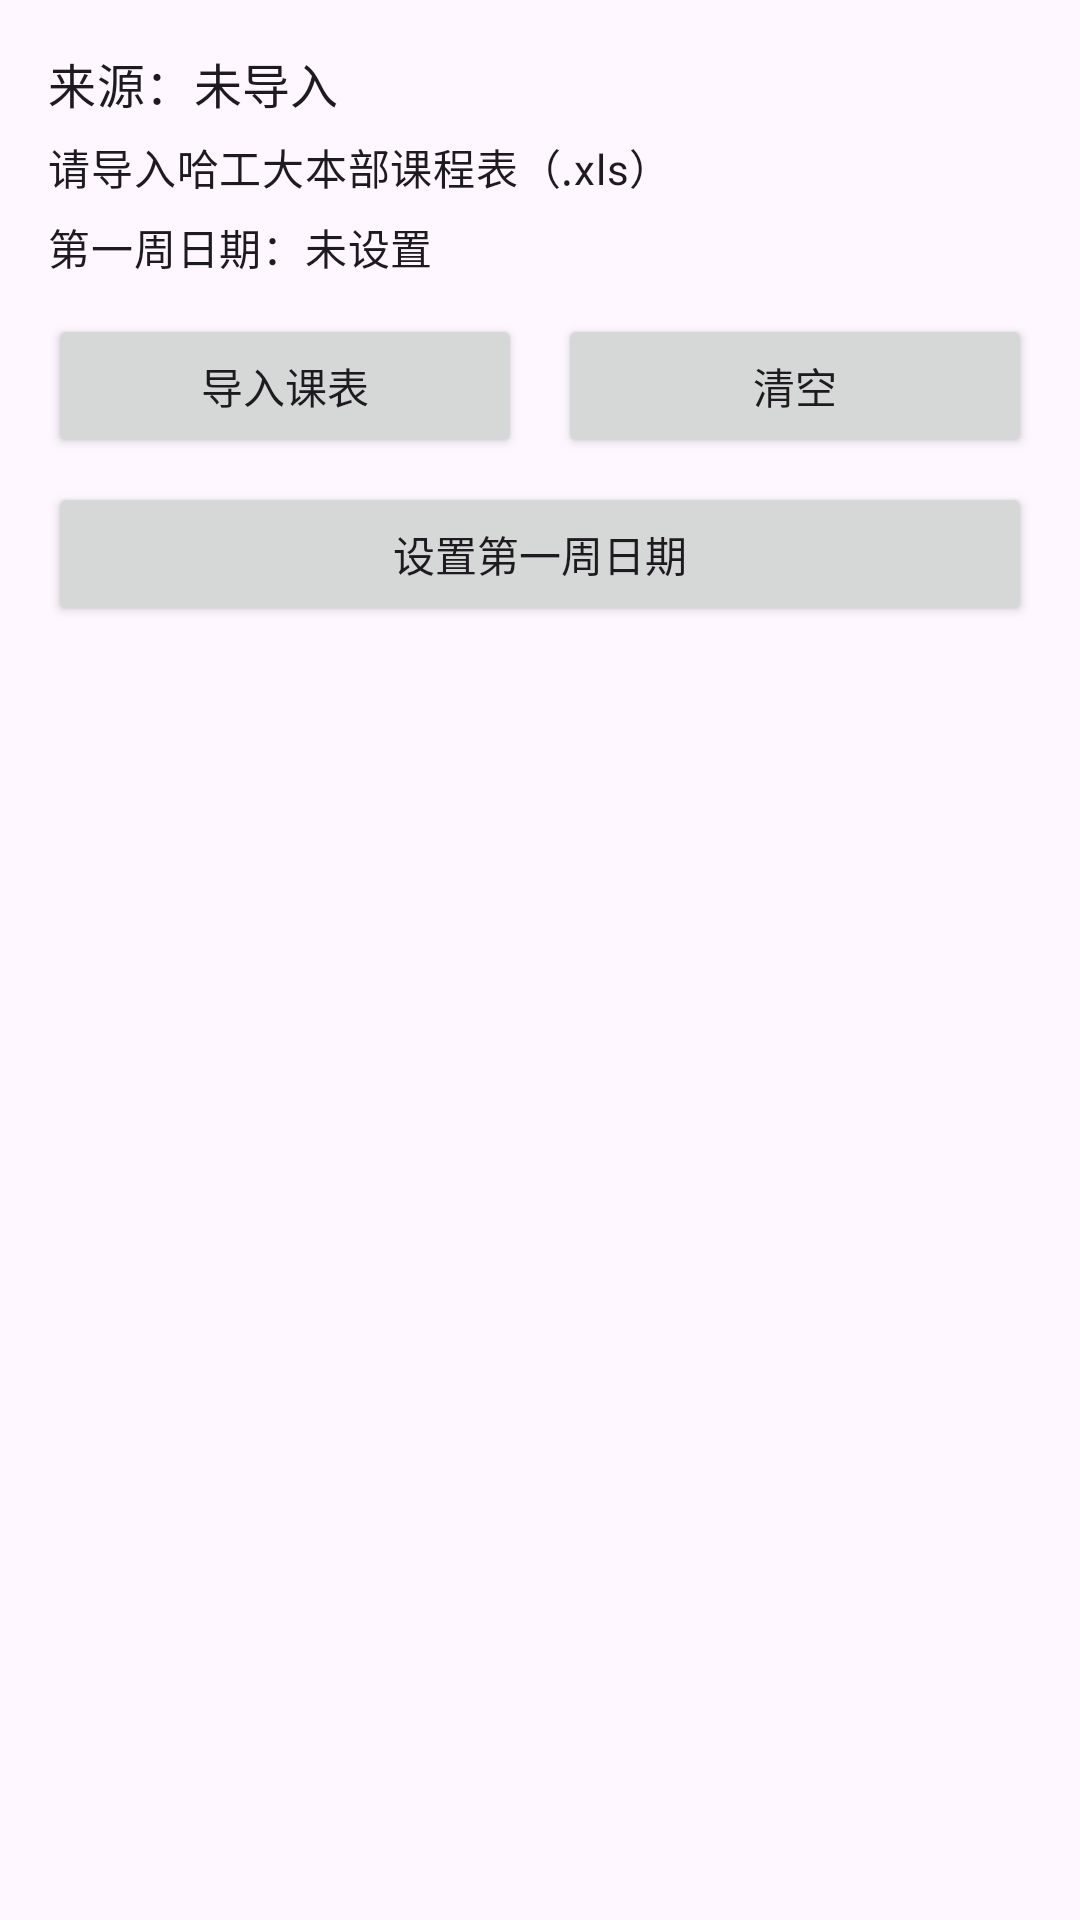

Write the Android layout XML for this screen, with the resource values it uses.
<!-- AndroidManifest.xml: application theme Theme.HitTimetable -->
<!-- res/layout/activity_main.xml -->
<?xml version="1.0" encoding="utf-8"?>

<LinearLayout xmlns:android="http://schemas.android.com/apk/res/android"
    android:layout_width="match_parent"
    android:layout_height="match_parent"
    android:orientation="vertical"
    android:padding="16dp">

    <TextView
        android:id="@+id/tvSource"
        android:layout_width="match_parent"
        android:layout_height="wrap_content"
        android:text="来源：未导入"
        android:textAppearance="@style/TextAppearance.Material3.TitleMedium" />

    <TextView
        android:id="@+id/tvStats"
        android:layout_width="match_parent"
        android:layout_height="wrap_content"
        android:layout_marginTop="6dp"
        android:text="请导入哈工大本部课程表（.xls）"
        android:textAppearance="@style/TextAppearance.Material3.BodyMedium" />

    <TextView
        android:id="@+id/tvWeekInfo"
        android:layout_width="match_parent"
        android:layout_height="wrap_content"
        android:layout_marginTop="6dp"
        android:text="第一周日期：未设置"
        android:textAppearance="@style/TextAppearance.Material3.BodyMedium" />

    <LinearLayout
        android:layout_width="match_parent"
        android:layout_height="wrap_content"
        android:layout_marginTop="12dp"
        android:orientation="horizontal">

        <Button
            android:id="@+id/btnImport"
            android:layout_width="0dp"
            android:layout_height="wrap_content"
            android:layout_weight="1"
            android:text="导入课表" />

        <Button
            android:id="@+id/btnClear"
            android:layout_width="0dp"
            android:layout_height="wrap_content"
            android:layout_weight="1"
            android:layout_marginStart="12dp"
            android:text="清空" />
    </LinearLayout>

    <Button
        android:id="@+id/btnSetFirstWeek"
        android:layout_width="match_parent"
        android:layout_height="wrap_content"
        android:layout_marginTop="8dp"
        android:text="设置第一周日期" />

    <androidx.recyclerview.widget.RecyclerView
        android:id="@+id/rvCourses"
        android:layout_width="match_parent"
        android:layout_height="0dp"
        android:layout_marginTop="12dp"
        android:layout_weight="1" />

</LinearLayout>
<!-- resources referenced by this layout -->
<resources>
  <style name="Theme.HitTimetable" parent="Theme.Material3.DayNight.NoActionBar" />
</resources>
